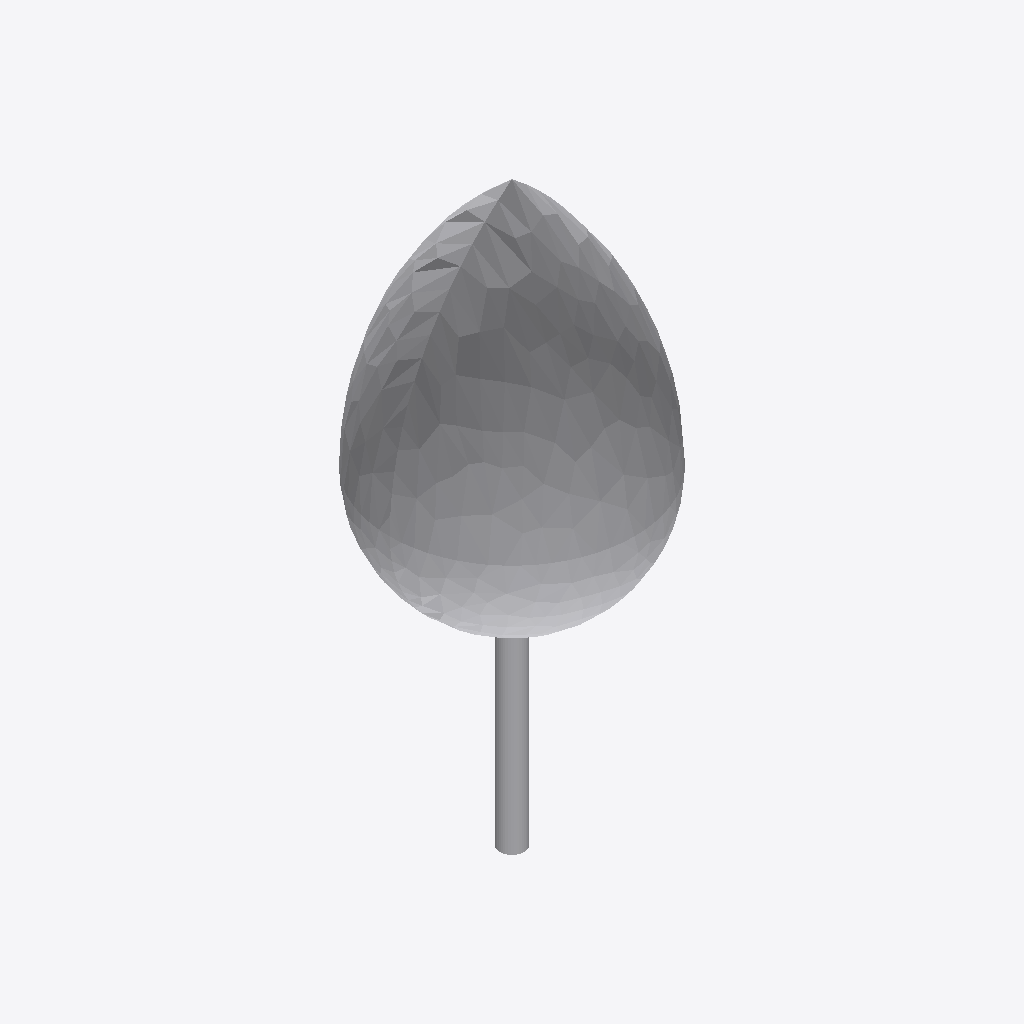
Isometric view of an IFC building model (IFC-SPF (STEP), schema IFC2X3, length unit metre), seen from the south-west, elements coloured by IFC class: 1 other element (light grey).
Extent 3.0 m × 3.0 m × 7.0 m (x, y, z). Storeys (1): Port De Barcelona at 0.00 m. Elements (1): 1 IfcFurnishingElement.

HEADER;
FILE_DESCRIPTION(('ViewDefinition [CoordinationView_V2.0]'),'2;1');
FILE_NAME('','',(''),(''),'','','');
FILE_SCHEMA(('IFC2X3'));
ENDSEC;
DATA;
#105=IFCPROJECT('34UKVHeH5CHvrwyycS_2aZ',$,'Port De Barcelona',$,$,'Port De Barcelona','Port De Barcelona',(#97),#92);
#130=IFCSITE('34UKVHeH5CHvrwyycS_2aX',$,'Default',$,$,#127,$,$,.ELEMENT.,(42,21,31,181945),(-71,-3,-24,-263305),0.0,$,$);
#115=IFCBUILDING('34UKVHeH5CHvrwyycS_2aY',$,'Port De Barcelona',$,$,#32,$,'Port De Barcelona',.ELEMENT.,$,$,$);
#124=IFCBUILDINGSTOREY('34UKVHeH5CHvrwyybZ1_NS',$,'Port De Barcelona',$,'Level:8mm Head',#122,$,'Port De Barcelona',.ELEMENT.,0.0);
#7539=IFCFURNISHINGELEMENT('3tD9IK2F9Atv9d3JkghH77',$,'APBCN-URB-MOB-Arbol_Casuarina:Tipo1:2318950',$,'APBCN-URB-MOB-Arbol_Casuarina:Tipo1',#7537,#7532,'2318950');
ENDSEC;
